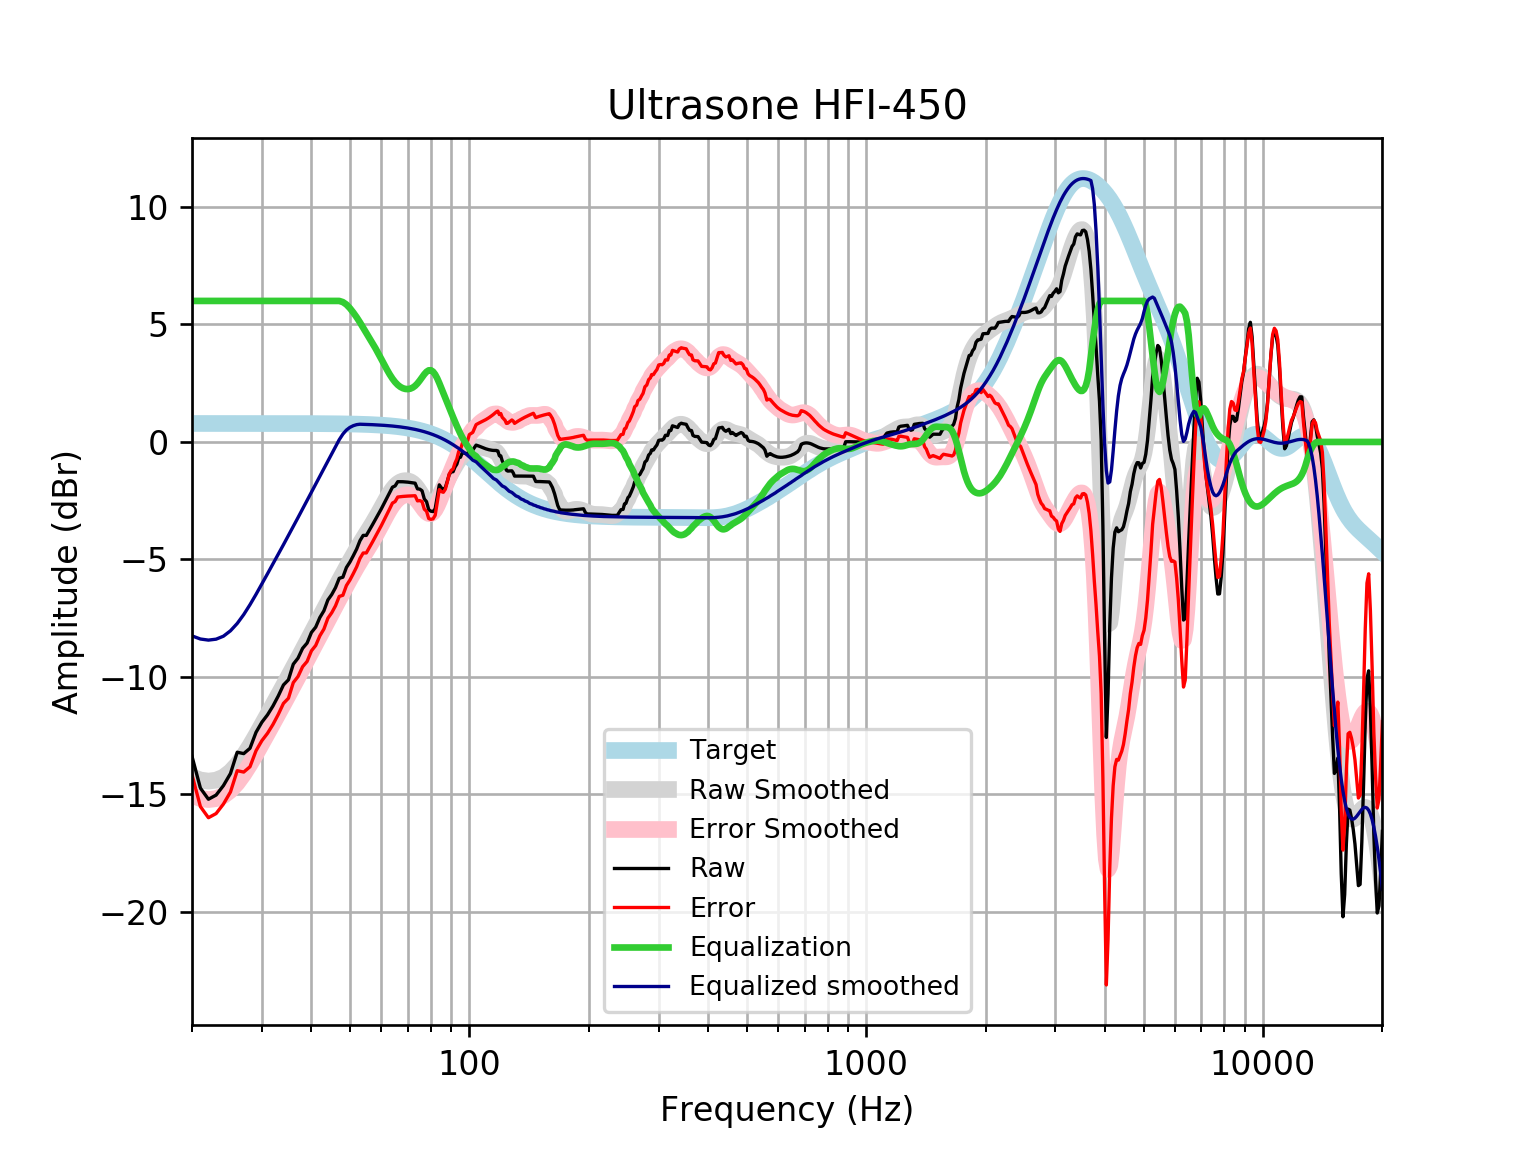

Values plotted in this chart, from the file beside it:
frequency, raw, error, smoothed, error_smoothed, equalization, equalized_raw, equalized_smoothed, target
20, -13.38, -14.16, -14.25, -15.04, 6, -7.377, -8.251, 0.7859
21, -14.73, -15.52, -14.38, -15.17, 6.0, -8.729, -8.385, 0.7859
22, -15.2, -15.99, -14.43, -15.22, 6.0, -9.203, -8.432, 0.7858
23, -15.03, -15.81, -14.39, -15.18, 6, -9.026, -8.392, 0.7858
24, -14.62, -15.41, -14.27, -15.05, 6, -8.622, -8.265, 0.7858
25, -14.11, -14.89, -14.04, -14.82, 6, -8.109, -8.036, 0.7857
26, -13.2, -13.99, -13.72, -14.51, 6.0, -7.202, -7.724, 0.7857
27, -13.26, -14.05, -13.35, -14.13, 6.0, -7.261, -7.346, 0.7856
28, -13.03, -13.82, -12.92, -13.71, 6.0, -7.034, -6.925, 0.7855
29, -12.35, -13.14, -12.48, -13.27, 6.0, -6.353, -6.485, 0.7854
30, -11.92, -12.71, -12.04, -12.83, 6.0, -5.924, -6.042, 0.7852
31, -11.61, -12.4, -11.61, -12.39, 6, -5.611, -5.607, 0.785
32, -11.23, -12.02, -11.18, -11.97, 6, -5.234, -5.185, 0.7848
33, -10.81, -11.59, -10.77, -11.56, 6.0, -4.806, -4.773, 0.7846
34, -10.34, -11.12, -10.37, -11.16, 6, -4.34, -4.372, 0.7843
35, -10.12, -10.91, -9.98, -10.76, 6, -4.122, -3.98, 0.7839
36, -9.456, -10.24, -9.595, -10.38, 6.0, -3.456, -3.595, 0.7835
37, -9.199, -9.982, -9.218, -10, 6, -3.199, -3.218, 0.783
38, -8.781, -9.563, -8.85, -9.632, 6, -2.781, -2.85, 0.7824
39, -8.558, -9.34, -8.49, -9.272, 6, -2.558, -2.49, 0.7818
40, -8.105, -8.886, -8.139, -8.92, 6, -2.105, -2.139, 0.781
41, -7.879, -8.659, -7.796, -8.576, 6, -1.879, -1.796, 0.7801
42, -7.469, -8.248, -7.461, -8.24, 6, -1.469, -1.461, 0.7791
43, -7.184, -7.962, -7.134, -7.912, 6, -1.184, -1.134, 0.7779
44, -6.724, -7.5, -6.814, -7.591, 6, -0.7235, -0.8141, 0.7766
45, -6.491, -7.266, -6.503, -7.278, 6, -0.4913, -0.5026, 0.7751
46, -6.196, -6.97, -6.199, -6.973, 6.0, -0.1964, -0.1993, 0.7734
47, -5.801, -6.573, -5.904, -6.676, 6.0, 0.1985, 0.09567, 0.7715
48, -5.755, -6.524, -5.618, -6.387, 5.951, 0.1957, 0.3329, 0.7694
49, -5.342, -6.109, -5.34, -6.107, 5.846, 0.5048, 0.5068, 0.767
50, -5.112, -5.877, -5.071, -5.835, 5.691, 0.5786, 0.6199, 0.7642
51, -4.839, -5.6, -4.813, -5.574, 5.505, 0.6664, 0.6921, 0.7612
52, -4.556, -5.314, -4.567, -5.325, 5.304, 0.7478, 0.7366, 0.7578
53, -4.202, -4.956, -4.333, -5.088, 5.088, 0.8856, 0.7541, 0.7541
54, -3.976, -4.725, -4.111, -4.86, 4.86, 0.8849, 0.7499, 0.7499
55, -3.977, -4.722, -3.896, -4.641, 4.641, 0.6641, 0.7453, 0.7453
56, -3.749, -4.489, -3.684, -4.425, 4.425, 0.6754, 0.7402, 0.7401
57, -3.522, -4.256, -3.473, -4.207, 4.207, 0.6854, 0.7345, 0.7345
58, -3.294, -4.022, -3.257, -3.985, 3.985, 0.6912, 0.7283, 0.7283
59, -3.066, -3.788, -3.036, -3.757, 3.757, 0.691, 0.7215, 0.7215
60, -2.846, -3.56, -2.812, -3.526, 3.526, 0.6802, 0.714, 0.714
61, -2.612, -3.317, -2.59, -3.296, 3.296, 0.6845, 0.7058, 0.7058
62, -2.384, -3.081, -2.379, -3.075, 3.075, 0.6918, 0.6969, 0.6969
63, -2.154, -2.842, -2.185, -2.872, 2.872, 0.7177, 0.6871, 0.6871
64, -1.924, -2.601, -2.017, -2.694, 2.694, 0.7695, 0.6765, 0.6765
65, -1.872, -2.537, -1.88, -2.545, 2.545, 0.6731, 0.665, 0.665
66, -1.691, -2.344, -1.776, -2.428, 2.428, 0.737, 0.6525, 0.6525
67, -1.691, -2.33, -1.704, -2.343, 2.343, 0.6516, 0.639, 0.639
68, -1.694, -2.318, -1.661, -2.286, 2.286, 0.5918, 0.6244, 0.6244
69, -1.701, -2.309, -1.646, -2.255, 2.255, 0.5543, 0.6087, 0.6087
70, -1.711, -2.303, -1.657, -2.248, 2.248, 0.5375, 0.5918, 0.5918
71, -1.724, -2.298, -1.693, -2.267, 2.267, 0.5427, 0.5736, 0.5736
72, -1.74, -2.294, -1.758, -2.313, 2.313, 0.5729, 0.5541, 0.5541
73, -1.755, -2.288, -1.853, -2.387, 2.387, 0.6317, 0.5333, 0.5333
74, -1.997, -2.508, -1.978, -2.489, 2.489, 0.4922, 0.511, 0.511
75, -2.007, -2.495, -2.126, -2.614, 2.614, 0.6062, 0.4873, 0.4873
76, -2.078, -2.54, -2.288, -2.75, 2.75, 0.672, 0.462, 0.4621
77, -2.426, -2.861, -2.445, -2.88, 2.88, 0.4538, 0.4352, 0.4353
78, -2.541, -2.948, -2.578, -2.985, 2.985, 0.4439, 0.4068, 0.4068
79, -2.881, -3.258, -2.67, -3.046, 3.046, 0.1649, 0.3767, 0.3768
... 553 more rows
